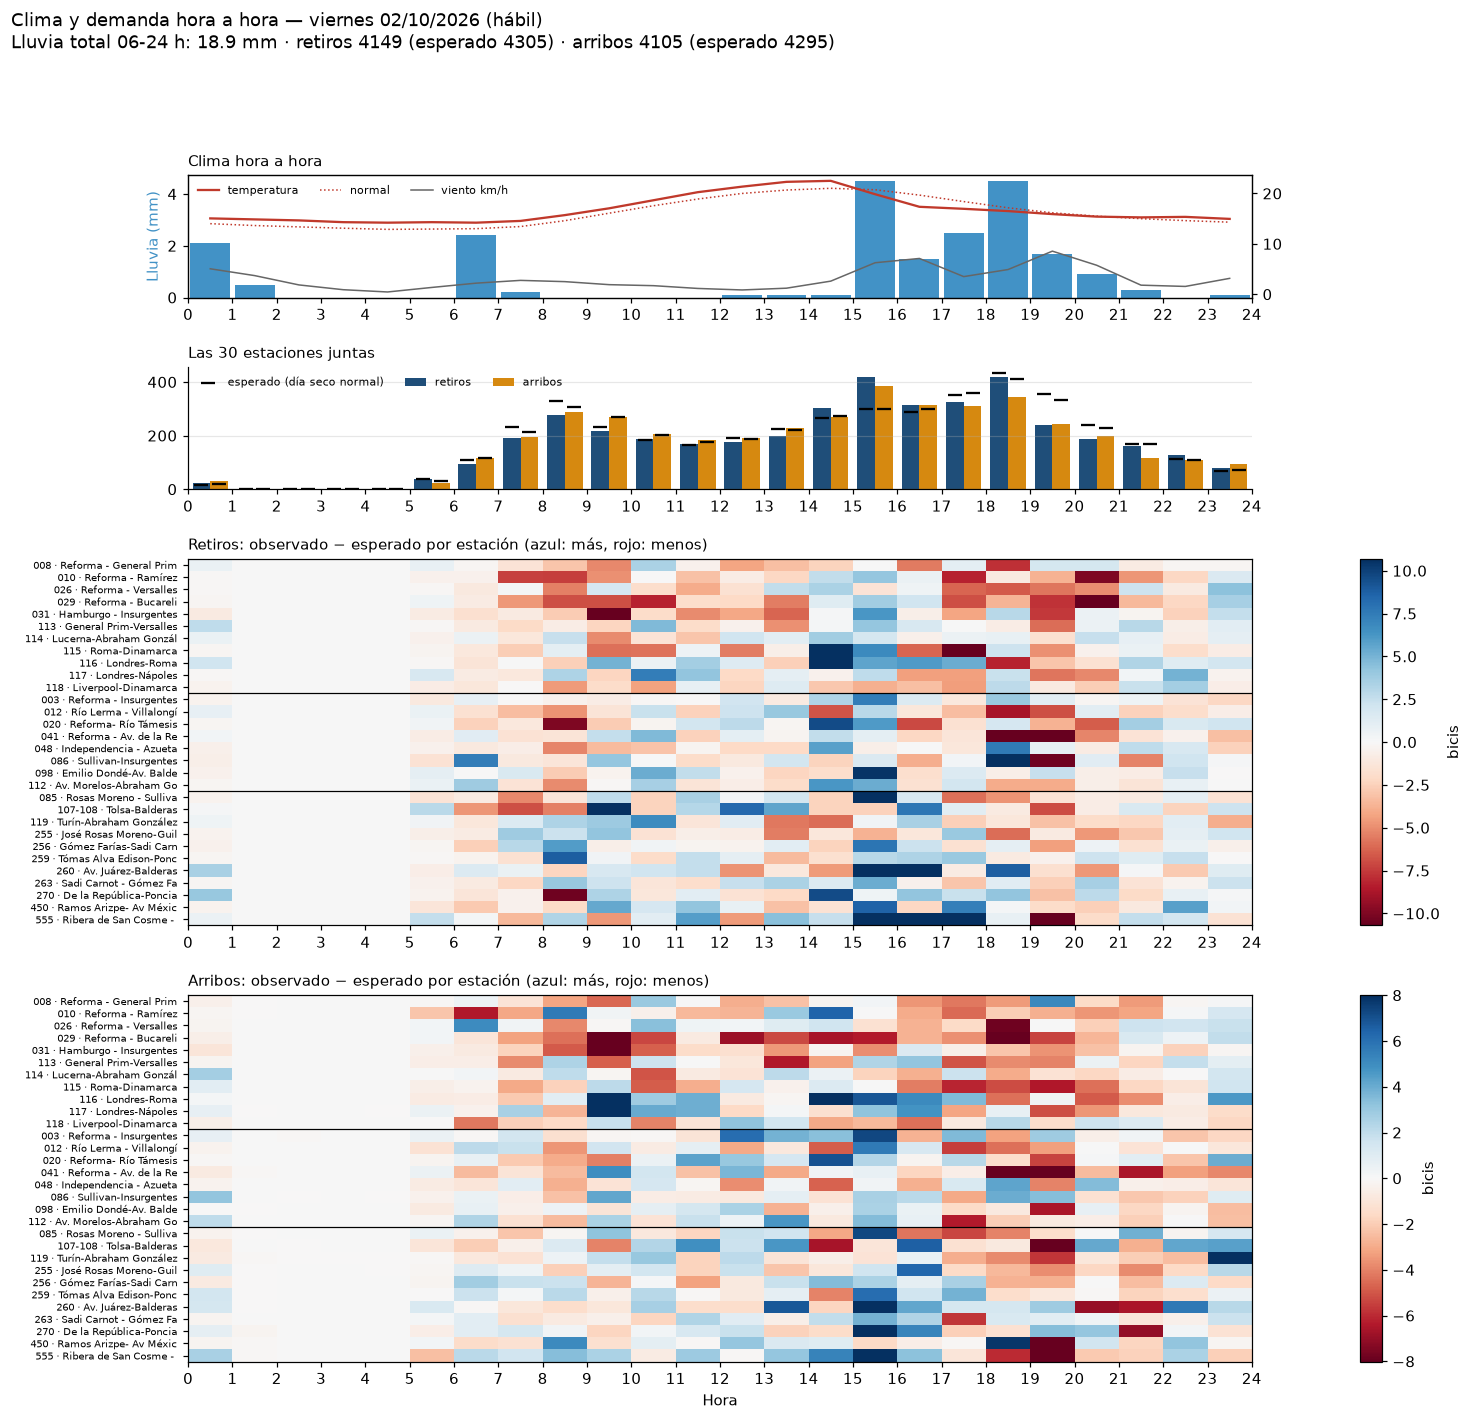

The data file committed next to this chart (first rows):
fecha, hora, h, tipo_dia, retiros, arribos, retiros_esp, arribos_esp, ret_obs, ret_esp, arr_obs, arr_esp, estaciones_censuradas, indice_retiros, indice_arribos, franja, precipitacion_mm, codigo_clima, temperatura_c, viento_kmh, lluvia_previa_mm, temp_normal_c, temp_dif_c, lluvia_cat
2026-10-02, 2026-10-02 00:00:00, 0, hábil, 24, 29, 14.4, 18.85, 24, 14.4, 29, 18.85, 0, 1.667, 1.538, 00-05 cerrado, 2.1, 61.0, 15.05, 5.05, 1.4, 14, 1.048, moderada (1-4 mm/h)
2026-10-02, 2026-10-02 01:00:00, 1, hábil, 0, 0, 0.0, 1.0, 0, 0.0, 0, 1.0, 0, , 0.0, 00-05 cerrado, 0.5, 53.0, 14.85, 3.7, 3, 13.63, 1.219, ligera (<1 mm/h)
2026-10-02, 2026-10-02 02:00:00, 2, hábil, 0, 0, 0.0, 0.1613, 0, 0.0, 0, 0.1613, 0, , 0.0, 00-05 cerrado, 0.0, 2.0, 14.65, 1.85, 3.3, 13.36, 1.285, sin lluvia
2026-10-02, 2026-10-02 03:00:00, 3, hábil, 0, 0, 0.0, 0.03125, 0, 0.0, 0, 0.03125, 0, , 0.0, 00-05 cerrado, 0.0, 3.0, 14.3, 0.9, 2.6, 13.1, 1.197, sin lluvia
2026-10-02, 2026-10-02 04:00:00, 4, hábil, 0, 0, 0.0, 0.1471, 0, 0.0, 0, 0.1471, 0, , 0.0, 00-05 cerrado, 0.0, 3.0, 14.2, 0.45, 0.5, 12.87, 1.329, sin lluvia
2026-10-02, 2026-10-02 05:00:00, 5, hábil, 39, 24, 39.74, 32.21, 39, 39.74, 24, 32.21, 0, 0.981, 0.745, 05-07 temprano, 0.0, 3.0, 14.3, 1.35, 0.0, 12.93, 1.369, sin lluvia
2026-10-02, 2026-10-02 06:00:00, 6, hábil, 95, 116, 110.2, 117.3, 95, 110.2, 116, 117.3, 0, 0.862, 0.989, 05-07 temprano, 2.4, 61.0, 14.2, 2.2, 0.0, 13.01, 1.189, moderada (1-4 mm/h)
2026-10-02, 2026-10-02 07:00:00, 7, hábil, 192, 193, 232.1, 214.1, 192, 232.1, 193, 214.1, 0, 0.827, 0.901, 07-10 punta mañana, 0.2, 51.0, 14.55, 2.75, 2.4, 13.43, 1.119, ligera (<1 mm/h)
2026-10-02, 2026-10-02 08:00:00, 8, hábil, 278, 287, 329.1, 306.2, 278, 329.1, 287, 306.2, 0, 0.845, 0.937, 07-10 punta mañana, 0.0, 3.0, 15.7, 2.5, 2.6, 14.6, 1.105, sin lluvia
2026-10-02, 2026-10-02 09:00:00, 9, hábil, 219, 268, 231, 268.8, 219, 231, 268, 268.8, 0, 0.948, 0.997, 07-10 punta mañana, 0.0, 3.0, 17.05, 1.9, 2.6, 16.08, 0.9661, sin lluvia
2026-10-02, 2026-10-02 10:00:00, 10, hábil, 188, 205, 181.9, 203.1, 188, 181.9, 205, 203.1, 0, 1.034, 1.009, 10-14 mediodía, 0.0, 3.0, 18.65, 1.7, 0.2, 17.56, 1.087, sin lluvia
2026-10-02, 2026-10-02 11:00:00, 11, hábil, 169, 182, 164.3, 177.7, 169, 164.3, 182, 177.7, 0, 1.028, 1.024, 10-14 mediodía, 0.0, 3.0, 20.25, 1.15, 0.0, 18.89, 1.36, sin lluvia
2026-10-02, 2026-10-02 12:00:00, 12, hábil, 176, 191, 190, 185.9, 176, 190, 191, 185.9, 0, 0.926, 1.027, 10-14 mediodía, 0.1, 51.0, 21.35, 0.85, 0.0, 20, 1.352, ligera (<1 mm/h)
2026-10-02, 2026-10-02 13:00:00, 13, hábil, 199, 228, 224.0, 220.0, 199, 224.0, 228, 220.0, 0, 0.888, 1.036, 10-14 mediodía, 0.1, 51.0, 22.3, 1.2, 0.1, 20.67, 1.626, ligera (<1 mm/h)
2026-10-02, 2026-10-02 14:00:00, 14, hábil, 302, 269, 266.7, 273.6, 302, 266.7, 269, 273.6, 0, 1.132, 0.983, 14-17 tarde, 0.1, 51.0, 22.5, 2.6, 0.2, 21.02, 1.479, ligera (<1 mm/h)
2026-10-02, 2026-10-02 15:00:00, 15, hábil, 417, 384, 299.4, 297.9, 417, 299.4, 384, 297.9, 0, 1.393, 1.289, 14-17 tarde, 4.5, 63.0, 19.85, 6.25, 0.3, 20.73, -0.8823, fuerte (≥4 mm/h)
2026-10-02, 2026-10-02 16:00:00, 16, hábil, 314, 313, 287.9, 299.0, 314, 287.9, 313, 299.0, 0, 1.091, 1.047, 14-17 tarde, 1.5, 61.0, 17.35, 7.1, 4.7, 19.67, -2.321, moderada (1-4 mm/h)
2026-10-02, 2026-10-02 17:00:00, 17, hábil, 327, 311, 353.1, 357.3, 327, 353.1, 311, 357.3, 0, 0.926, 0.87, 17-20 punta tarde, 2.5, 63.0, 16.95, 3.5, 6.1, 18.39, -1.437, moderada (1-4 mm/h)
2026-10-02, 2026-10-02 18:00:00, 18, hábil, 418, 343, 434.2, 413.0, 418, 434.2, 343, 413.0, 0, 0.963, 0.831, 17-20 punta tarde, 4.5, 63.0, 16.5, 4.9, 8.5, 17.15, -0.6484, fuerte (≥4 mm/h)
2026-10-02, 2026-10-02 19:00:00, 19, hábil, 238, 244, 354.1, 332.3, 238, 354.1, 244, 332.3, 0, 0.672, 0.734, 17-20 punta tarde, 1.7, 61.0, 15.9, 8.55, 8.5, 16.16, -0.2613, moderada (1-4 mm/h)
2026-10-02, 2026-10-02 20:00:00, 20, hábil, 188, 199, 239.8, 226.7, 188, 239.8, 199, 226.7, 0, 0.784, 0.878, 20-24 noche, 0.9, 53.0, 15.4, 5.75, 8.7, 15.5, -0.09516, ligera (<1 mm/h)
2026-10-02, 2026-10-02 21:00:00, 21, hábil, 162, 116, 169.8, 167.3, 162, 169.8, 116, 167.3, 0, 0.954, 0.693, 20-24 noche, 0.3, 51.0, 15.25, 1.8, 7.1, 14.99, 0.2597, ligera (<1 mm/h)
2026-10-02, 2026-10-02 22:00:00, 22, hábil, 126, 110, 113.2, 110.4, 126, 113.2, 110, 110.4, 0, 1.113, 0.996, 20-24 noche, 0.0, 3.0, 15.35, 1.55, 2.9, 14.61, 0.7419, sin lluvia
2026-10-02, 2026-10-02 23:00:00, 23, hábil, 78, 93, 69.74, 72.26, 78, 69.74, 93, 72.26, 0, 1.118, 1.287, 20-24 noche, 0.1, 51.0, 14.95, 3.15, 1.2, 14.3, 0.65, ligera (<1 mm/h)
